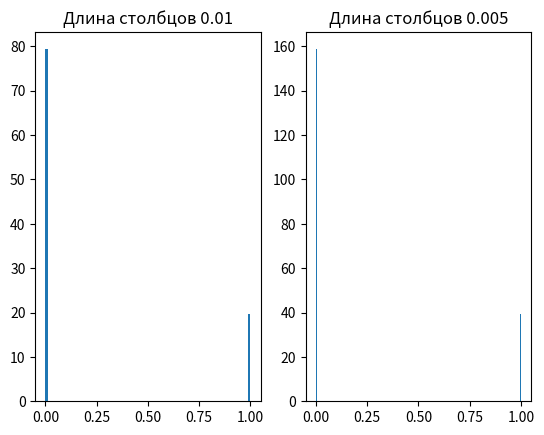

This chart was generated by the following Python code:
import matplotlib.pyplot as plt
import scipy.stats as ss
import numpy as np

# Параметр распределения Бернулли
Prob = 0.2
# Ширина столбцов гистограммы
bin_length = 0.01
# Размер выборки
n_size = 10000

# Создаём выборку распределения Бернулли
X = ss.bernoulli(p=Prob)
X_vals = X.rvs(n_size)

# Рассчитываем число столбцов как общая длина графика по оси x,
# делённая на длину каждого столбца
bins_number = int((X_vals.max() - X_vals.min()) // bin_length)

# Подготовим место для двух графиков
fig, axes = plt.subplots(1, 2)

# Вызываем функцию гистограммы от массива X_vals с параметром bins и density
axes[0].hist(X_vals, density=True, bins=bins_number)
# Добавление названия к графику
axes[0].set_title(f"Длина столбцов {bin_length}")

# Вызываем функцию гистограммы от массива X_vals без параметра bins
axes[1].hist(X_vals, density=True, bins=bins_number * 2)
# Добавление названия к графику
axes[1].set_title(f"Длина столбцов {bin_length / 2}")

# Выводим оба графика
plt.show()
